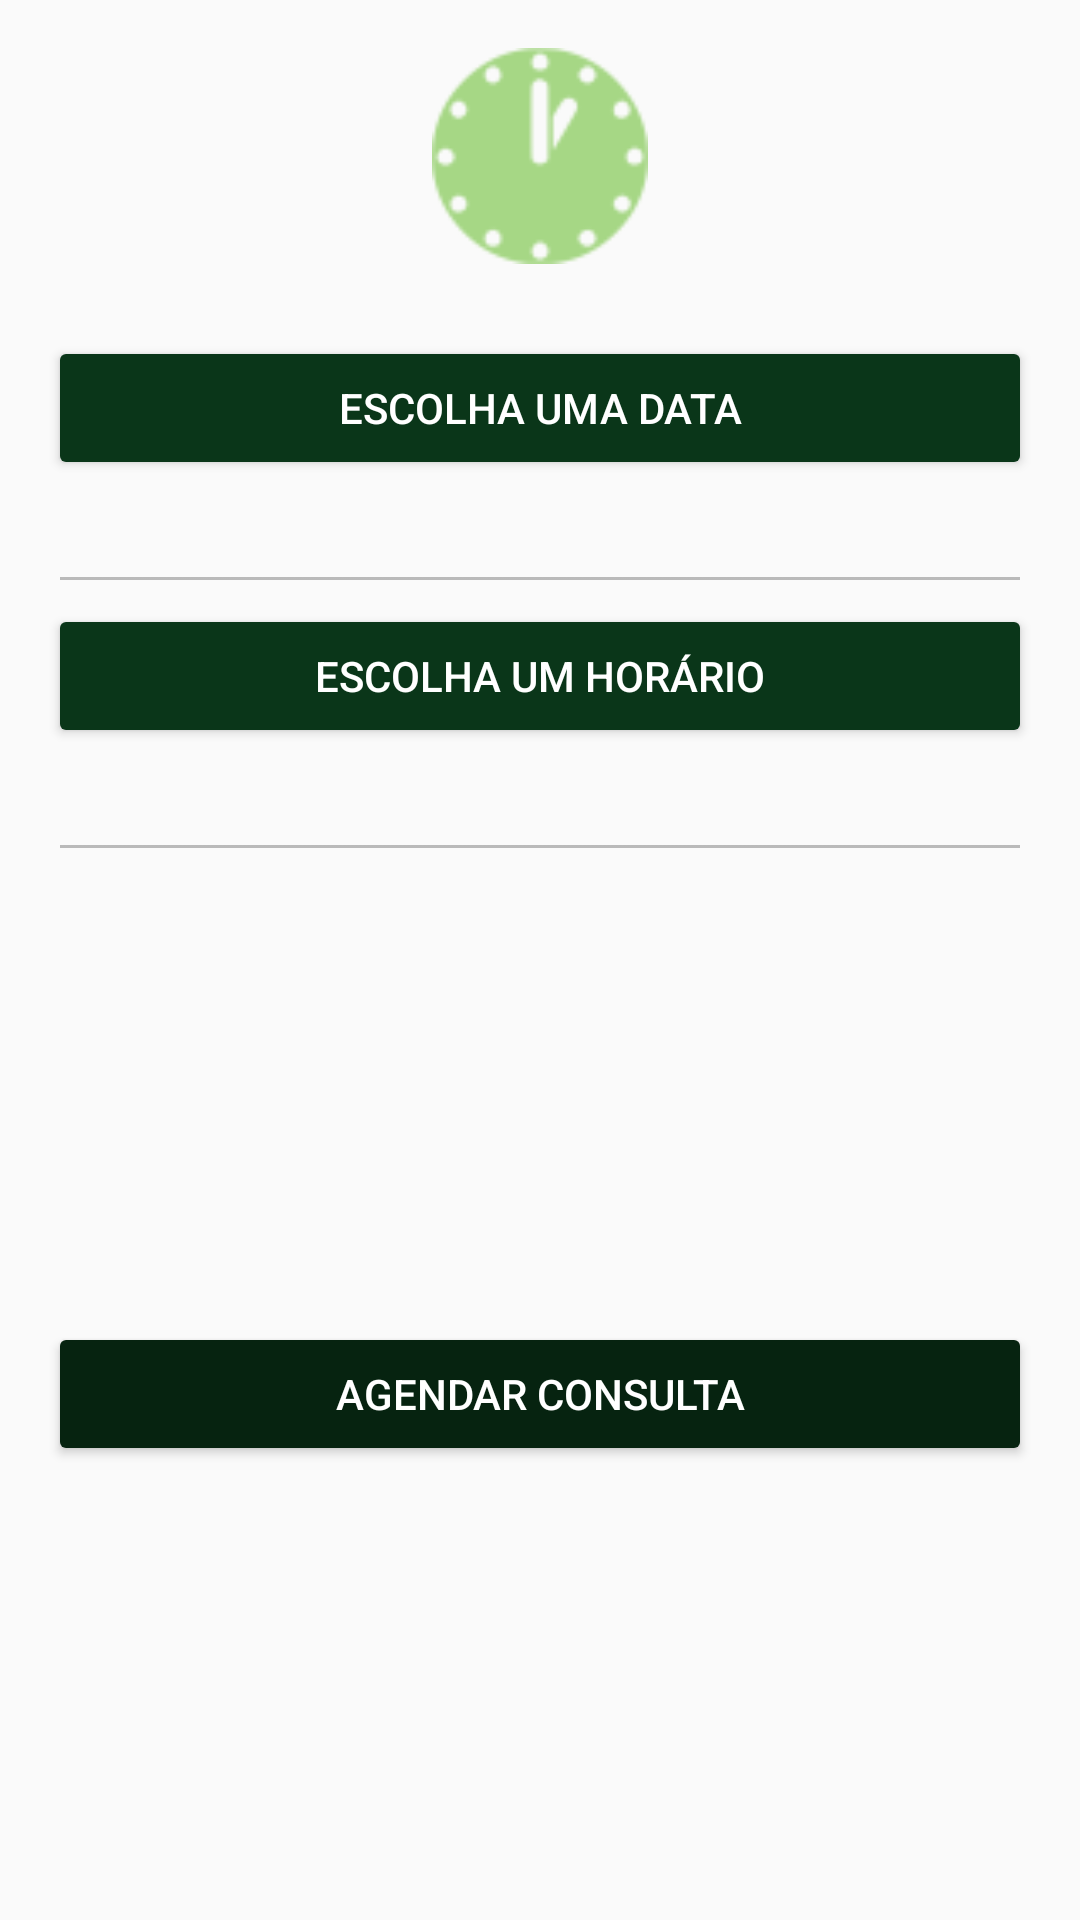

The Android layout XML behind this screen, and the referenced resources:
<!-- AndroidManifest.xml: activity theme AppTheme -->
<!-- res/layout/activity_solicitar_consulta.xml -->
<?xml version="1.0" encoding="utf-8"?>
<LinearLayout xmlns:android="http://schemas.android.com/apk/res/android"
    xmlns:app="http://schemas.android.com/apk/res-auto"
    xmlns:tools="http://schemas.android.com/tools"
    android:layout_width="match_parent"
    android:layout_height="match_parent"
    android:orientation="vertical"
    android:padding="16dp"
    tools:context="kelvis.com.br.agendamentoconsulta.SolicitarConsultaActivity">

    <ImageView
        android:layout_width="100dp"
        android:layout_height="72dp"
        android:layout_gravity="center_horizontal"
        android:layout_marginBottom="24dp"
        android:src="@drawable/icon_despertador" />

    <Button
        android:id="@+id/btnData"
        android:layout_width="match_parent"
        android:layout_height="wrap_content"
        android:onClick="setData"
        android:textColor="@color/white"
        android:backgroundTint="@color/primary_darker"
        android:text="Escolha uma data"
        />

    <EditText
        android:id="@+id/edtNasc"
        android:layout_width="match_parent"
        android:layout_height="wrap_content"
        android:enabled="false"
        android:textColor="@color/iron"
        />

    <Button
        android:id="@+id/btnHora"
        android:layout_width="match_parent"
        android:layout_height="wrap_content"
        android:onClick="setHora"
        android:text="Escolha um Horário"
        android:textColor="@color/white"
        android:backgroundTint="@color/primary_darker"
        />

    <EditText
        android:id="@+id/edtHora"
        android:layout_width="match_parent"
        android:layout_height="wrap_content"
        android:enabled="false"
        android:textColor="@color/iron"
        />


    <Button
        android:id="@+id/btnSolicitar"
        android:layout_marginTop="150dp"
        android:layout_width="match_parent"
        android:layout_height="wrap_content"
        android:text="Agendar Consulta"
        android:textColor="@color/white"
        android:backgroundTint="@color/colorVerdeDark3"

        />

</LinearLayout>
<!-- resources referenced by this layout -->
<resources>
  <color name="colorVerdeDark3">#062310</color>
  <color name="iron">#CCCCCC</color>
  <color name="primary_darker">#0a3619</color>
  <color name="white">#FFF</color>
  <!-- drawable icon_despertador: png bitmap (drawable, 2113 bytes) -->
  <style name="AppTheme" parent="Theme.AppCompat.Light.DarkActionBar">
          
          <item name="colorPrimary">@color/colorPrimary</item>
          <item name="colorPrimaryDark">@color/colorPrimaryDark</item>
          <item name="colorAccent">@color/colorAccent</item>
      </style>
  <color name="colorPrimary">#147c37</color>
  <color name="colorPrimaryDark">#0f5627</color>
  <color name="colorAccent">#0f5627</color>
</resources>
